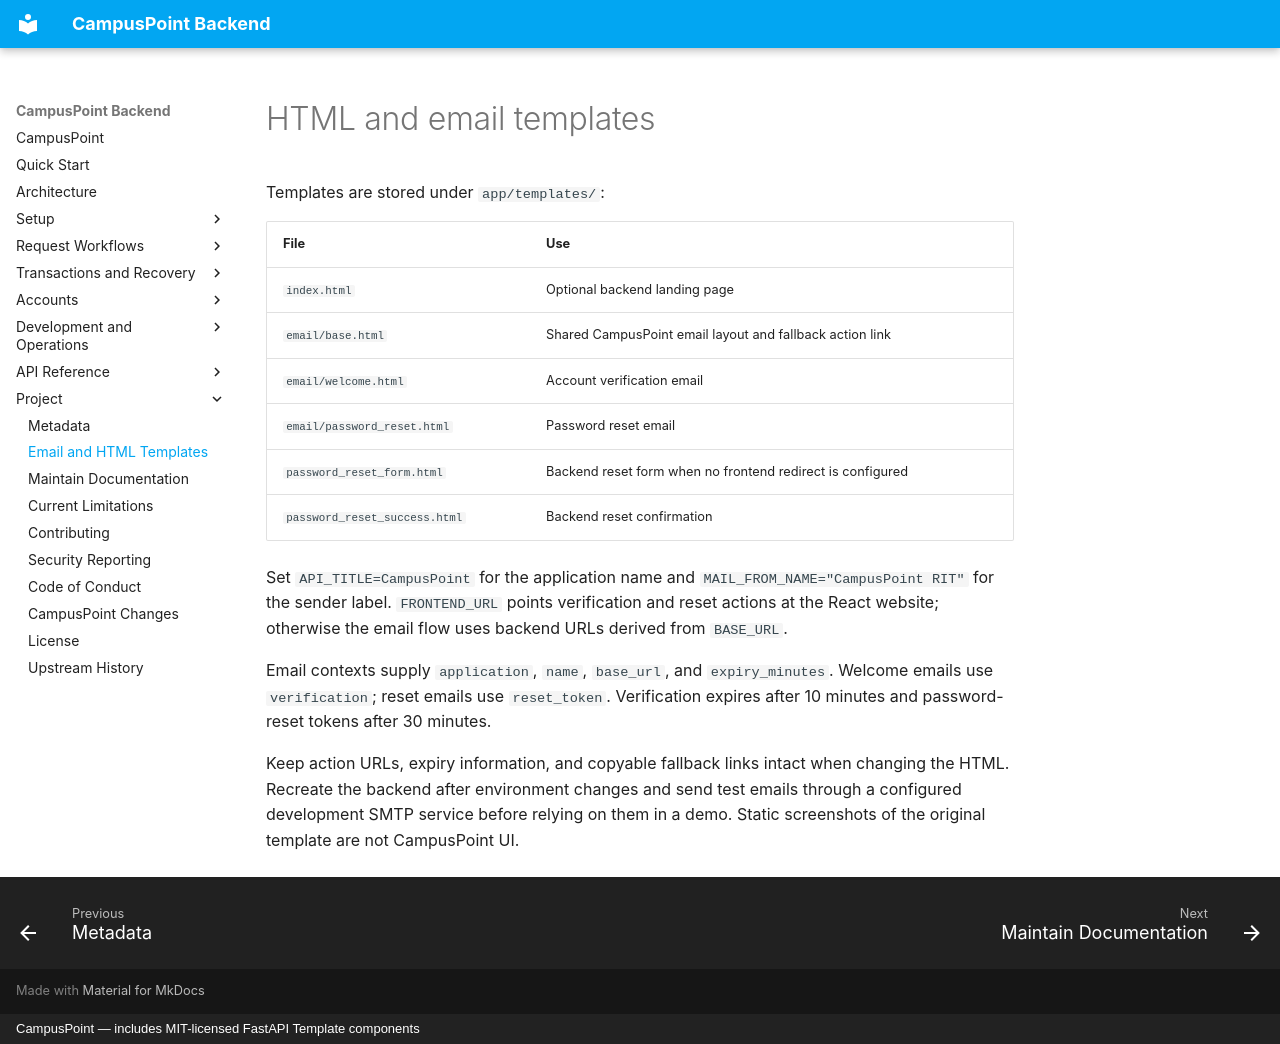

repository: aliahhmad/campus_point_rit_backend · page: customization/templates/index.html · generator: mkdocs · copyright: CampusPoint — includes MIT-licensed FastAPI Template components

# HTML and email templates

Templates are stored under `app/templates/`:

| File | Use |
| --- | --- |
| `index.html` | Optional backend landing page |
| `email/base.html` | Shared CampusPoint email layout and fallback action link |
| `email/welcome.html` | Account verification email |
| `email/password_reset.html` | Password reset email |
| `password_reset_form.html` | Backend reset form when no frontend redirect is configured |
| `password_reset_success.html` | Backend reset confirmation |

Set `API_TITLE=CampusPoint` for the application name and
`MAIL_FROM_NAME="CampusPoint RIT"` for the sender label. `FRONTEND_URL` points
verification and reset actions at the React website; otherwise the email flow
uses backend URLs derived from `BASE_URL`.

Email contexts supply `application`, `name`, `base_url`, and `expiry_minutes`.
Welcome emails use `verification`; reset emails use `reset_token`. Verification
expires after 10 minutes and password-reset tokens after 30 minutes.

Keep action URLs, expiry information, and copyable fallback links intact when
changing the HTML. Recreate the backend after environment changes and send test
emails through a configured development SMTP service before relying on them in
a demo. Static screenshots of the original template are not CampusPoint UI.
